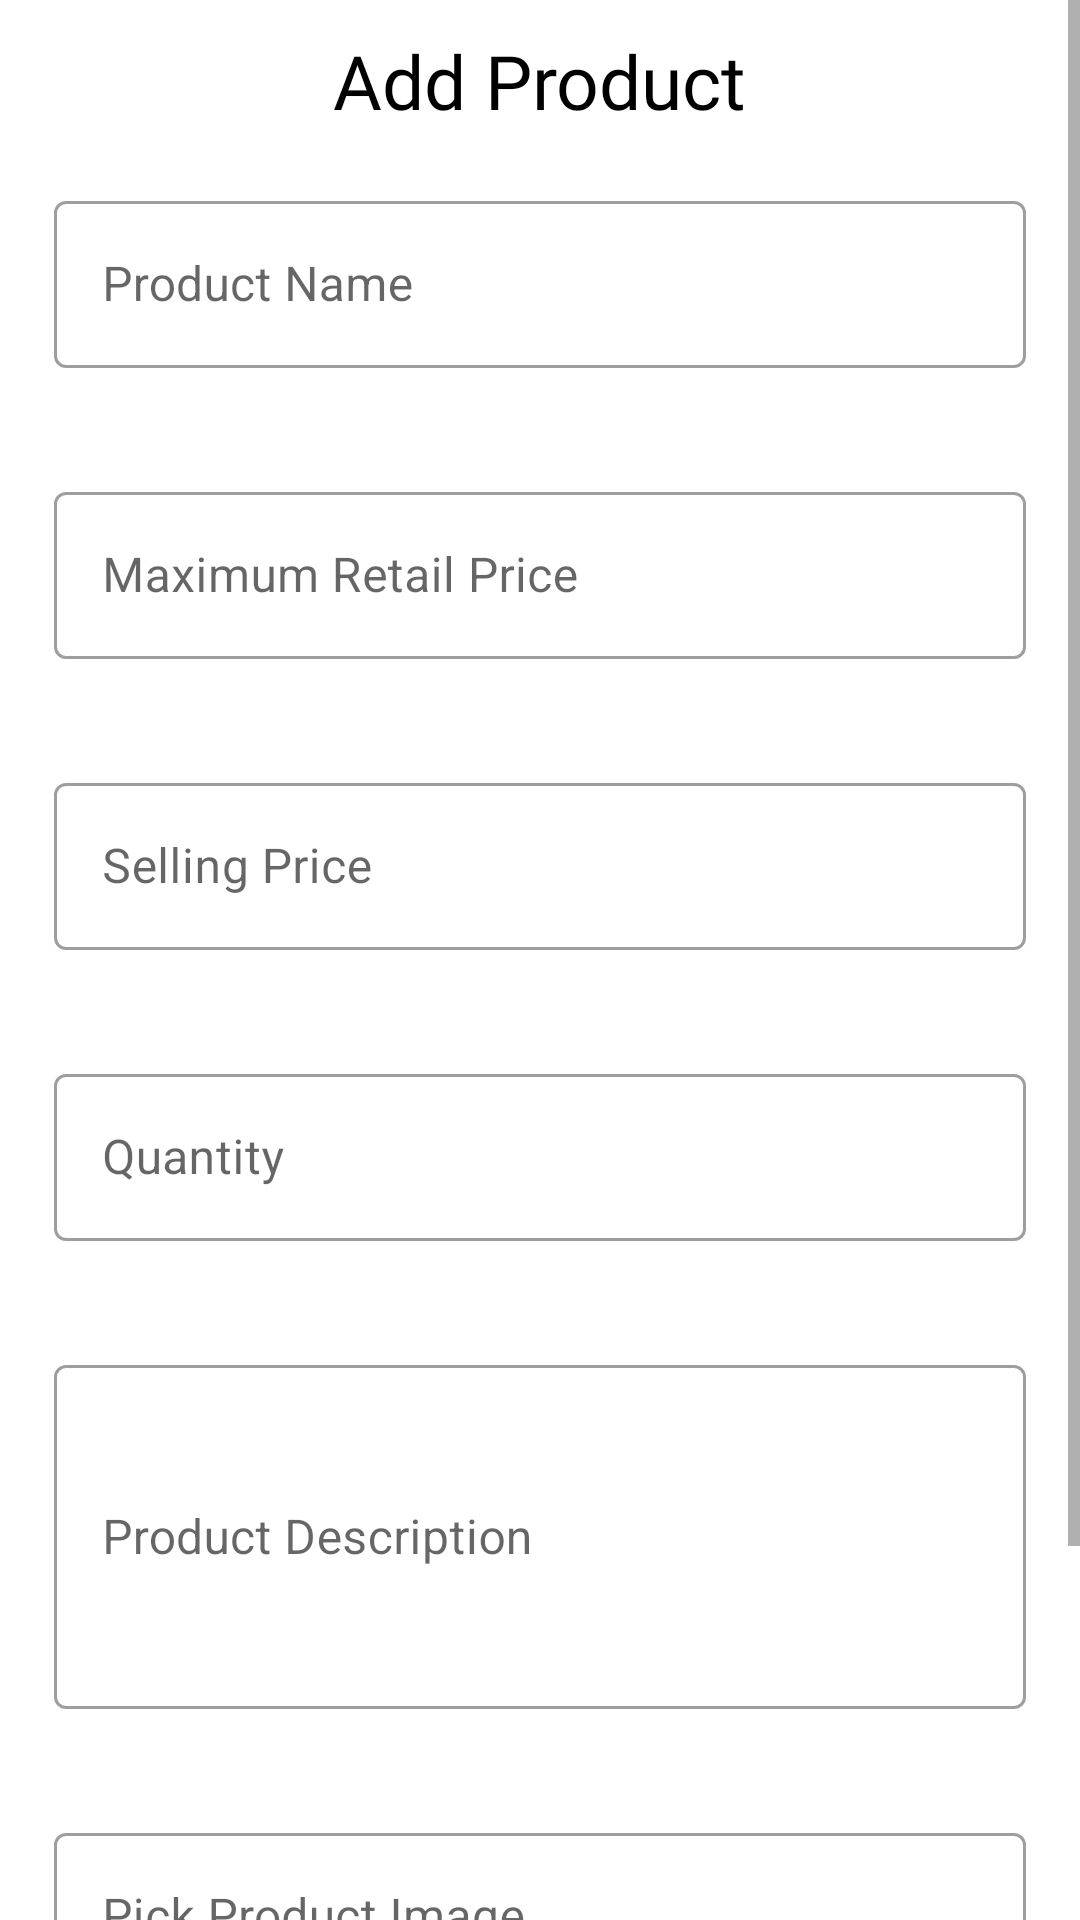

Reconstruct the res/layout file that produces this screen, plus the resources it refers to.
<!-- AndroidManifest.xml: application theme Theme.MotoAssistant -->
<!-- res/layout/activity_seller_add_product.xml -->
<?xml version="1.0" encoding="utf-8"?>
<ScrollView xmlns:android="http://schemas.android.com/apk/res/android"
    xmlns:tools="http://schemas.android.com/tools"
    android:layout_width="match_parent"
    android:layout_height="match_parent"
    android:fillViewport="true"
    tools:context=".SellerAddProductActivity">

    <LinearLayout
        android:layout_width="match_parent"
        android:layout_height="match_parent"
        android:orientation="vertical">

        <RelativeLayout
            android:id="@+id/toolbar_layout"
            android:layout_width="match_parent"
            android:layout_height="wrap_content"
            android:layout_marginTop="10dp">

            <TextView
                android:layout_width="wrap_content"
                android:layout_height="wrap_content"
                android:layout_centerInParent="true"
                android:fontFamily="@font/poppins_semibold"
                android:text="Add Product"
                android:textColor="@color/black"
                android:textSize="25sp" />
        </RelativeLayout>

        <com.google.android.material.textfield.TextInputLayout

            style="@style/Widget.MaterialComponents.TextInputLayout.OutlinedBox"
            android:layout_width="match_parent"
            android:layout_height="wrap_content"
            android:layout_margin="18dp"
            android:hint="Product Name">

            <com.google.android.material.textfield.TextInputEditText
                android:id="@+id/product_name_tv"
                android:layout_width="match_parent"
                android:layout_height="wrap_content"
                android:inputType="text"/>

        </com.google.android.material.textfield.TextInputLayout>
        <com.google.android.material.textfield.TextInputLayout

            style="@style/Widget.MaterialComponents.TextInputLayout.OutlinedBox"
            android:layout_width="match_parent"
            android:layout_height="wrap_content"
            android:layout_margin="18dp"
            android:hint="Maximum Retail Price">

            <com.google.android.material.textfield.TextInputEditText
                android:id="@+id/product_mrp_tv"
                android:layout_width="match_parent"
                android:layout_height="wrap_content"
                android:inputType="number"/>

        </com.google.android.material.textfield.TextInputLayout>
        <com.google.android.material.textfield.TextInputLayout
            style="@style/Widget.MaterialComponents.TextInputLayout.OutlinedBox"
            android:layout_width="match_parent"
            android:layout_height="wrap_content"
            android:layout_margin="18dp"
            android:hint="Selling Price">

            <com.google.android.material.textfield.TextInputEditText
                android:id="@+id/product_selling_tv"
                android:layout_width="match_parent"
                android:layout_height="wrap_content"
                android:inputType="number"/>

        </com.google.android.material.textfield.TextInputLayout>
        <com.google.android.material.textfield.TextInputLayout
            style="@style/Widget.MaterialComponents.TextInputLayout.OutlinedBox"
            android:layout_width="match_parent"
            android:layout_height="wrap_content"
            android:layout_margin="18dp"
            android:hint="Quantity">

            <com.google.android.material.textfield.TextInputEditText
                android:id="@+id/product_quantity_tv"
                android:layout_width="match_parent"
                android:layout_height="wrap_content"
                android:inputType="number"/>

        </com.google.android.material.textfield.TextInputLayout>
        <com.google.android.material.textfield.TextInputLayout
            style="@style/Widget.MaterialComponents.TextInputLayout.OutlinedBox"
            android:layout_width="match_parent"
            android:layout_height="120dp"
            android:layout_margin="18dp"
            android:hint="Product Description">

            <com.google.android.material.textfield.TextInputEditText
                android:id="@+id/product_description_tv"
                android:layout_width="match_parent"
                android:layout_height="match_parent" />

        </com.google.android.material.textfield.TextInputLayout>
        <com.google.android.material.textfield.TextInputLayout
            style="@style/Widget.MaterialComponents.TextInputLayout.OutlinedBox"
            android:layout_width="match_parent"
            android:layout_height="wrap_content"
            android:layout_margin="18dp"
            android:hint="Pick Product Image">

            <com.google.android.material.textfield.TextInputEditText
                android:id="@+id/product_image_tv"
                android:layout_width="match_parent"
                android:layout_height="wrap_content"
                android:clickable="true"
                android:cursorVisible="false"
                android:focusable="false"/>

        </com.google.android.material.textfield.TextInputLayout>

        <TextView
            android:id="@+id/add_product_bt"
            android:layout_width="match_parent"
            android:layout_height="50dp"
            android:layout_marginLeft="24dp"
            android:layout_marginTop="40dp"
            android:layout_marginRight="24dp"
            android:layout_marginBottom="20dp"
            android:background="@drawable/login_bt_bg"
            android:clickable="true"
            android:fontFamily="@font/poppins_semibold"
            android:gravity="center"
            android:text="Add Product"
            android:textColor="@color/white"
            android:textSize="18sp" />

    </LinearLayout>
</ScrollView>
<!-- resources referenced by this layout -->
<resources>
  <color name="black">#FF000000</color>
  <color name="white">#FFFFFFFF</color>
  <style name="Theme.MotoAssistant" parent="Theme.MaterialComponents.Light.NoActionBar">
          
          <item name="android:windowLightStatusBar" tools:targetApi="m">true</item>
          
          <item name="colorPrimary">@color/purple_500</item>
          <item name="colorPrimaryVariant">@color/purple_700</item>
          <item name="colorOnPrimary">@color/white</item>
          
          <item name="colorSecondary">@color/teal_200</item>
          <item name="colorSecondaryVariant">@color/teal_700</item>
          <item name="colorOnSecondary">@color/black</item>
          
          <item name="android:statusBarColor" tools:targetApi="l">@color/white</item>
          
      </style>
  <color name="purple_500">#FF6200EE</color>
  <color name="purple_700">#FF3700B3</color>
  <color name="teal_200">#FF03DAC5</color>
  <color name="teal_700">#FF018786</color>
</resources>
